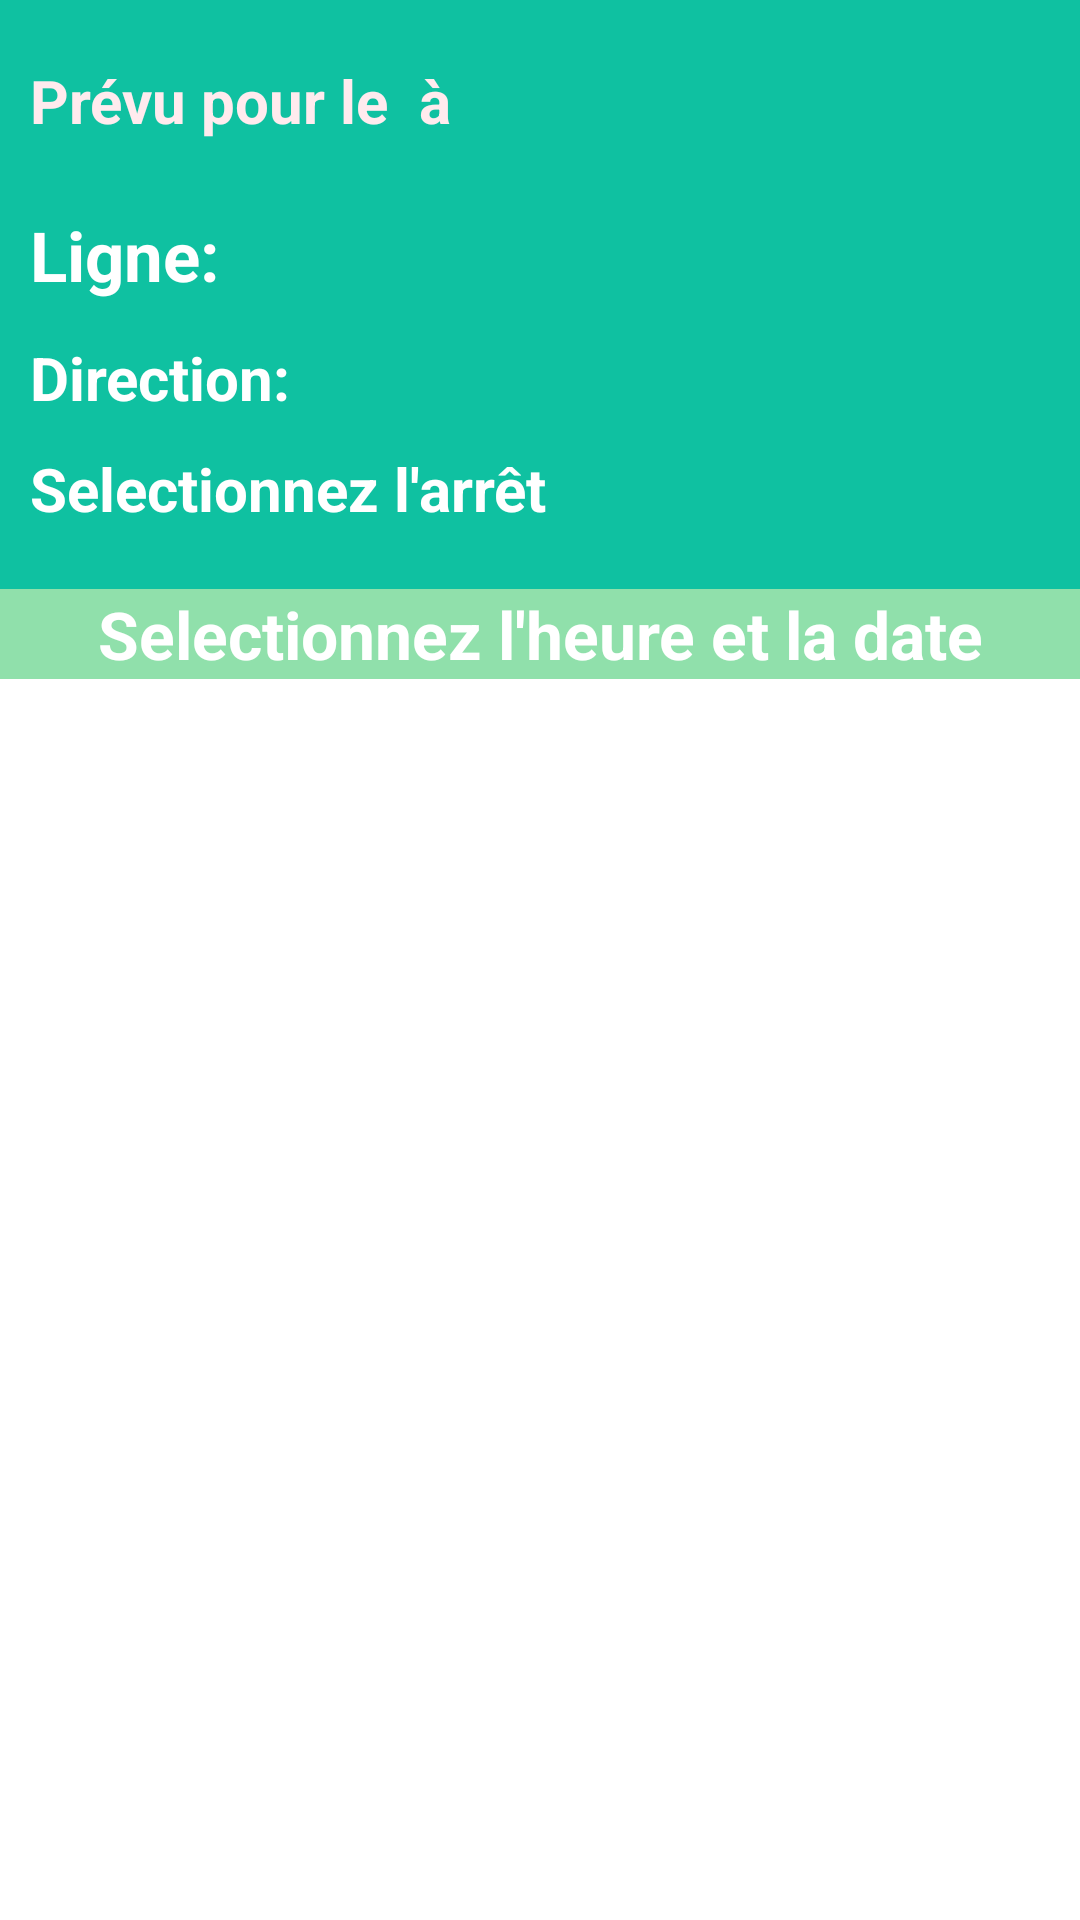

Layout XML and referenced resources for this Android screen:
<!-- AndroidManifest.xml: application theme Theme.Star2DP -->
<!-- res/layout/fragment_3.xml -->
<?xml version="1.0" encoding="utf-8"?>
<LinearLayout xmlns:android="http://schemas.android.com/apk/res/android"
    xmlns:tools="http://schemas.android.com/tools"
    android:layout_width="match_parent"
    android:layout_height="match_parent"
    android:orientation="vertical"
    tools:context=".fragments.Fragment3">

    <LinearLayout
        android:layout_width="match_parent"
        android:layout_height="wrap_content"
        android:background="#0FC1A1"
        android:gravity="center_horizontal"
        android:orientation="vertical">

        <LinearLayout
            android:layout_width="match_parent"
            android:layout_height="wrap_content"
            android:orientation="vertical"
            android:paddingVertical="20dp"
            android:paddingStart="10dp"
            android:paddingEnd="10dp"
            tools:ignore="RtlSymmetry">

            <LinearLayout
                android:layout_width="match_parent"
                android:layout_height="wrap_content"
                android:layout_marginBottom="15dp"
                android:orientation="horizontal">

                <TextView
                    android:layout_width="wrap_content"
                    android:layout_height="wrap_content"
                    android:textColor="#FFEBEE"
                    android:textSize="20sp"
                    android:textStyle="bold"
                    android:text="@string/prev_date"
                    android:layout_marginEnd="5dp"/>

                <TextView
                    android:id="@+id/selected_date_text_view_3"
                    android:layout_width="wrap_content"
                    android:layout_height="wrap_content"
                    android:textColor="#FFEBEE"
                    android:textSize="20sp"
                    android:textStyle="bold"
                    tools:text="04 Decembre 2022" />

                <TextView
                    android:layout_width="wrap_content"
                    android:layout_height="wrap_content"
                    android:textColor="#FFEBEE"
                    android:textSize="20sp"
                    android:textStyle="bold"
                    android:text="@string/at"
                    android:layout_marginLeft="5dp"
                    android:layout_marginRight="5dp"/>

                <TextView
                    android:id="@+id/selected_time_text_view_3"
                    android:layout_width="wrap_content"
                    android:layout_height="wrap_content"
                    android:textColor="@android:color/white"
                    android:textSize="20sp"
                    android:textStyle="bold"
                    tools:text="20 : 27" />
            </LinearLayout>

            <LinearLayout
                android:layout_width="match_parent"
                android:layout_height="wrap_content"
                android:orientation="horizontal"
                android:layout_marginBottom="10dp">

                <TextView
                    android:layout_width="wrap_content"
                    android:layout_height="wrap_content"
                    android:text="@string/ligne_text"
                    android:textColor="@android:color/white"
                    android:textSize="23sp"
                    android:textStyle="bold" />

                <TextView
                    android:id="@+id/bus_route_text_3"
                    android:layout_width="wrap_content"
                    android:layout_height="wrap_content"
                    android:layout_marginStart="20dp"
                    android:textColor="@android:color/black"
                    android:textSize="30sp"
                    android:textStyle="bold"
                    tools:text="C1 line " />

            </LinearLayout>

            <LinearLayout
                android:layout_width="match_parent"
                android:layout_height="wrap_content"
                android:orientation="horizontal"
                android:layout_marginBottom="10dp">

                <TextView
                    android:layout_width="wrap_content"
                    android:layout_height="wrap_content"
                    android:text="@string/direction_text"
                    android:textColor="@android:color/white"
                    android:textSize="20sp"
                    android:textStyle="bold" />

                <TextView
                    android:id="@+id/bus_direction_text_3"
                    android:layout_width="wrap_content"
                    android:layout_height="wrap_content"
                    android:layout_marginStart="20dp"
                    android:textColor="@android:color/black"
                    android:textSize="20sp"
                    android:textStyle="bold"
                    tools:text="C1 direction" />
            </LinearLayout>

            <LinearLayout
                android:layout_width="match_parent"
                android:layout_height="wrap_content"
                android:orientation="horizontal">

                <TextView
                    android:layout_width="wrap_content"
                    android:layout_height="wrap_content"
                    android:text="@string/select_stop_text"
                    android:textColor="@android:color/white"
                    android:textSize="20sp"
                    android:textStyle="bold" />

                <TextView
                    android:id="@+id/stop_text_3"
                    android:layout_width="wrap_content"
                    android:layout_height="wrap_content"
                    android:layout_marginStart="20dp"
                    android:textSize="20sp"
                    android:textColor="@android:color/black"
                    android:textStyle="bold"
                    tools:text="Donzelot Stop"/>
            </LinearLayout>
        </LinearLayout>

        <LinearLayout
            android:layout_width="match_parent"
            android:layout_height="wrap_content">

            <TextView
                android:layout_width="match_parent"
                android:layout_height="wrap_content"
                android:background="#90E0AB"
                android:gravity="center"
                android:text="@string/select_stop_time"
                android:textColor="@android:color/white"
                android:textSize="22sp"
                android:height="30dp"
                android:textStyle="bold" />
        </LinearLayout>

    </LinearLayout>

    <LinearLayout
        android:layout_width="match_parent"
        android:layout_height="wrap_content"
        android:layout_marginTop="2dp"
        android:orientation="vertical">

        <ListView
            android:id="@+id/stop_times_list_view"
            android:layout_width="match_parent"
            android:layout_height="match_parent"
            android:gravity="center"
            android:textSize="22sp" />
    </LinearLayout>


</LinearLayout>
<!-- resources referenced by this layout -->
<resources>
  <string name="at"> à </string>
  <string name="direction_text">Direction:</string>
  <string name="ligne_text">Ligne:</string>
  <string name="prev_date">Prévu pour le </string>
  <string name="select_stop_text">Selectionnez l\'arrêt</string>
  <string name="select_stop_time">Selectionnez l\'heure et la date</string>
  <style name="Theme.Star2DP" parent="Theme.MaterialComponents.DayNight.DarkActionBar">
          
          <item name="colorPrimary">@color/purple_500</item>
          <item name="colorPrimaryVariant">@color/purple_700</item>
          <item name="colorOnPrimary">@color/white</item>
          
          <item name="colorSecondary">@color/teal_200</item>
          <item name="colorSecondaryVariant">@color/teal_700</item>
          <item name="colorOnSecondary">@color/black</item>
          
          <item name="android:statusBarColor" tools:targetApi="l">?attr/colorPrimaryVariant</item>
          
      </style>
  <color name="purple_500">#0072FF</color>
  <color name="purple_700">#1E90FF</color>
  <color name="white">#FFFFFFFF</color>
  <color name="teal_200">#60ABFB</color>
  <color name="teal_700">#FF018786</color>
  <color name="black">#FF000000</color>
</resources>
